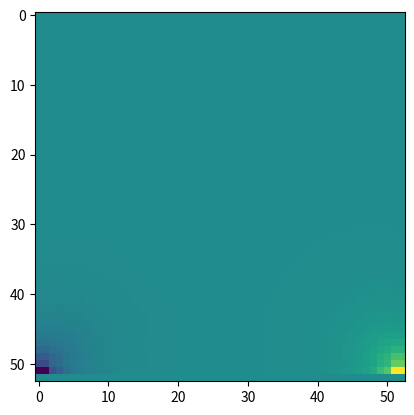

Source code (Python):
import numpy as np

class Space:
    def __init__(self, N, extent):
        self.N = np.array(N)
        self.extent = np.array(extent)
        self.d = self.extent / (self.N - 1)

class Fluid:
    def __init__(self, space, rho, nu):
        self.space = space
        self.rho = rho # density
        self.nu = nu

        self.u = np.zeros(space.N + 2)
        self.v = np.zeros(space.N + 2)
        self.p = np.zeros(space.N + 2)

        self._x0 = np.zeros_like(self.p)
        self._x1 = np.zeros_like(self.p)

        self.bcs = []

    def add_boundary_conditions(self, name, bcs):
        self.bcs += [ (name, bc) for bc in bcs ]

    def get_boundary_conditions(self, name):
        return [ bc for bc_name, bc in self.bcs if bc_name == name ]

    def solve(self, dt, its):
        for _ in range(its):
            self.solve_pressure_poisson(dt, its=10)
            self.solve_momentum(dt)

    def solve_pressure_poisson(self, dt, its):
        p, pn = self.p, self._x0

        dx,dy = self.space.d
        u,v = self.u, self.v
        bcs = self.get_boundary_conditions('p')

        for i in range(its):
            pn[1:-1,1:-1] =  (p[1:-1,2:] + p[1:-1,:-2]) * (dy**2) + (p[2:,1:-1] + p[:-2,1:-1]) * (dx**2) / ( 2*(dx**2 + dy**2) ) - \
                self.rho * (dx**2) * (dy**2) / ( 2*(dx**2 + dy**2) ) * ( 
                    (1 / dt * ((u[1:-1, 2:] - u[1:-1, 0:-2]) / (2 * dx) + (v[2:, 1:-1] - v[0:-2, 1:-1]) / (2 * dy)) - \
                     ((u[1:-1, 2:] - u[1:-1, 0:-2]) / (2 * dx))**2 - 2 * ((u[2:, 1:-1] - u[0:-2, 1:-1]) / (2 * dy) * (v[1:-1, 2:] - v[1:-1, 0:-2]) / (2 * dx)) - \
                          ((v[2:, 1:-1] - v[0:-2, 1:-1]) / (2 * dy))**2)
                )

            for bc in bcs:
                bc.set_boundary(pn)

            np.copyto(p, pn)

    def solve_momentum(self, dt):
        dx, dy = self.space.d
        p = self.p
        u, un = self.u, self._x0
        v, vn = self.v, self._x1

        un[1:-1, 1:-1] = (u[1:-1, 1:-1]-
                        u[1:-1, 1:-1] * dt / dx *
                        (u[1:-1, 1:-1] - u[1:-1, 0:-2]) -
                        v[1:-1, 1:-1] * dt / dy *
                        (u[1:-1, 1:-1] - u[0:-2, 1:-1]) -
                        dt / (2 * self.rho * dx) * (p[1:-1, 2:] - p[1:-1, 0:-2]) +
                        self.nu * (dt / dx**2 *
                        (u[1:-1, 2:] - 2 * u[1:-1, 1:-1] + u[1:-1, 0:-2]) +
                        dt / dy**2 *
                        (u[2:, 1:-1] - 2 * u[1:-1, 1:-1] + u[0:-2, 1:-1])))

        vn[1:-1,1:-1] = (v[1:-1, 1:-1] -
                        u[1:-1, 1:-1] * dt / dx *
                    (v[1:-1, 1:-1] - v[1:-1, 0:-2]) -
                        v[1:-1, 1:-1] * dt / dy *
                    (v[1:-1, 1:-1] - v[0:-2, 1:-1]) -
                        dt / (2 * self.rho * dy) * (p[2:, 1:-1] - p[0:-2, 1:-1]) +
                        self.nu * (dt / dx**2 *
                    (v[1:-1, 2:] - 2 * v[1:-1, 1:-1] + v[1:-1, 0:-2]) +
                        dt / dy**2 *
                    (v[2:, 1:-1] - 2 * v[1:-1, 1:-1] + v[0:-2, 1:-1])))
        
        for bc in self.get_boundary_conditions('u'):
            bc.set_boundary(un)

        for bc in self.get_boundary_conditions('v'):
            bc.set_boundary(vn)

        np.copyto(u, un)
        np.copyto(v, vn)

class Boundary: 
    MIN = 0
    MAX = -1
    
    def __init__(self, v, dim, end):
        self.v = v
        self.dim = dim
        self.end = end
    
    def set_boundary(self, arr): pass

def get_slice_indexer(arr, dim, ind):
    ii = [ slice(None) for i in range(arr.ndim) ]
    ii[dim] = ind
    return tuple(ii)

class DirichletBoundary(Boundary):
    def set_boundary(self, arr):
        idx = get_slice_indexer(arr, self.dim, self.end)
        arr[idx] = self.v

class NeumannBoundary(Boundary):
    def set_boundary(self, arr):
        if self.end == Boundary.MAX:
            idx = get_slice_indexer(arr, self.dim, -1)
            idx_n = get_slice_indexer(arr, self.dim, -2)       
        elif self.end == Boundary.MIN:
            idx = get_slice_indexer(arr, self.dim, 0)
            idx_n = get_slice_indexer(arr, self.dim, 1)

        arr[idx] = arr[idx_n]

        

if __name__ == "__main__":
    space = Space([51,51], [2,2])
    fluid = Fluid(space, rho=.1, nu=.1)

    fluid.add_boundary_conditions('u', [
        DirichletBoundary(dim=0, v=0, end=Boundary.MIN),
        DirichletBoundary(dim=0, v=1, end=Boundary.MAX), # lid driven 
        DirichletBoundary(dim=1, v=0, end=Boundary.MIN),
        DirichletBoundary(dim=1, v=0, end=Boundary.MAX)
    ])

    fluid.add_boundary_conditions('v', [
        DirichletBoundary(dim=0, v=0, end=Boundary.MIN),
        DirichletBoundary(dim=0, v=0, end=Boundary.MAX),
        DirichletBoundary(dim=1, v=0, end=Boundary.MIN),
        DirichletBoundary(dim=1, v=0, end=Boundary.MAX)
    ])

    fluid.add_boundary_conditions('p', [
        NeumannBoundary(dim=0, v=0, end=Boundary.MIN),
        DirichletBoundary(dim=0, v=0, end=Boundary.MAX),
        NeumannBoundary(dim=1, v=0, end=Boundary.MIN),
        NeumannBoundary(dim=1, v=0, end=Boundary.MAX)
    ])
    
    fluid.solve(dt=0.001, its=100)

    import matplotlib.pyplot as plt
    plt.imshow(fluid.p)
    plt.show()
    
